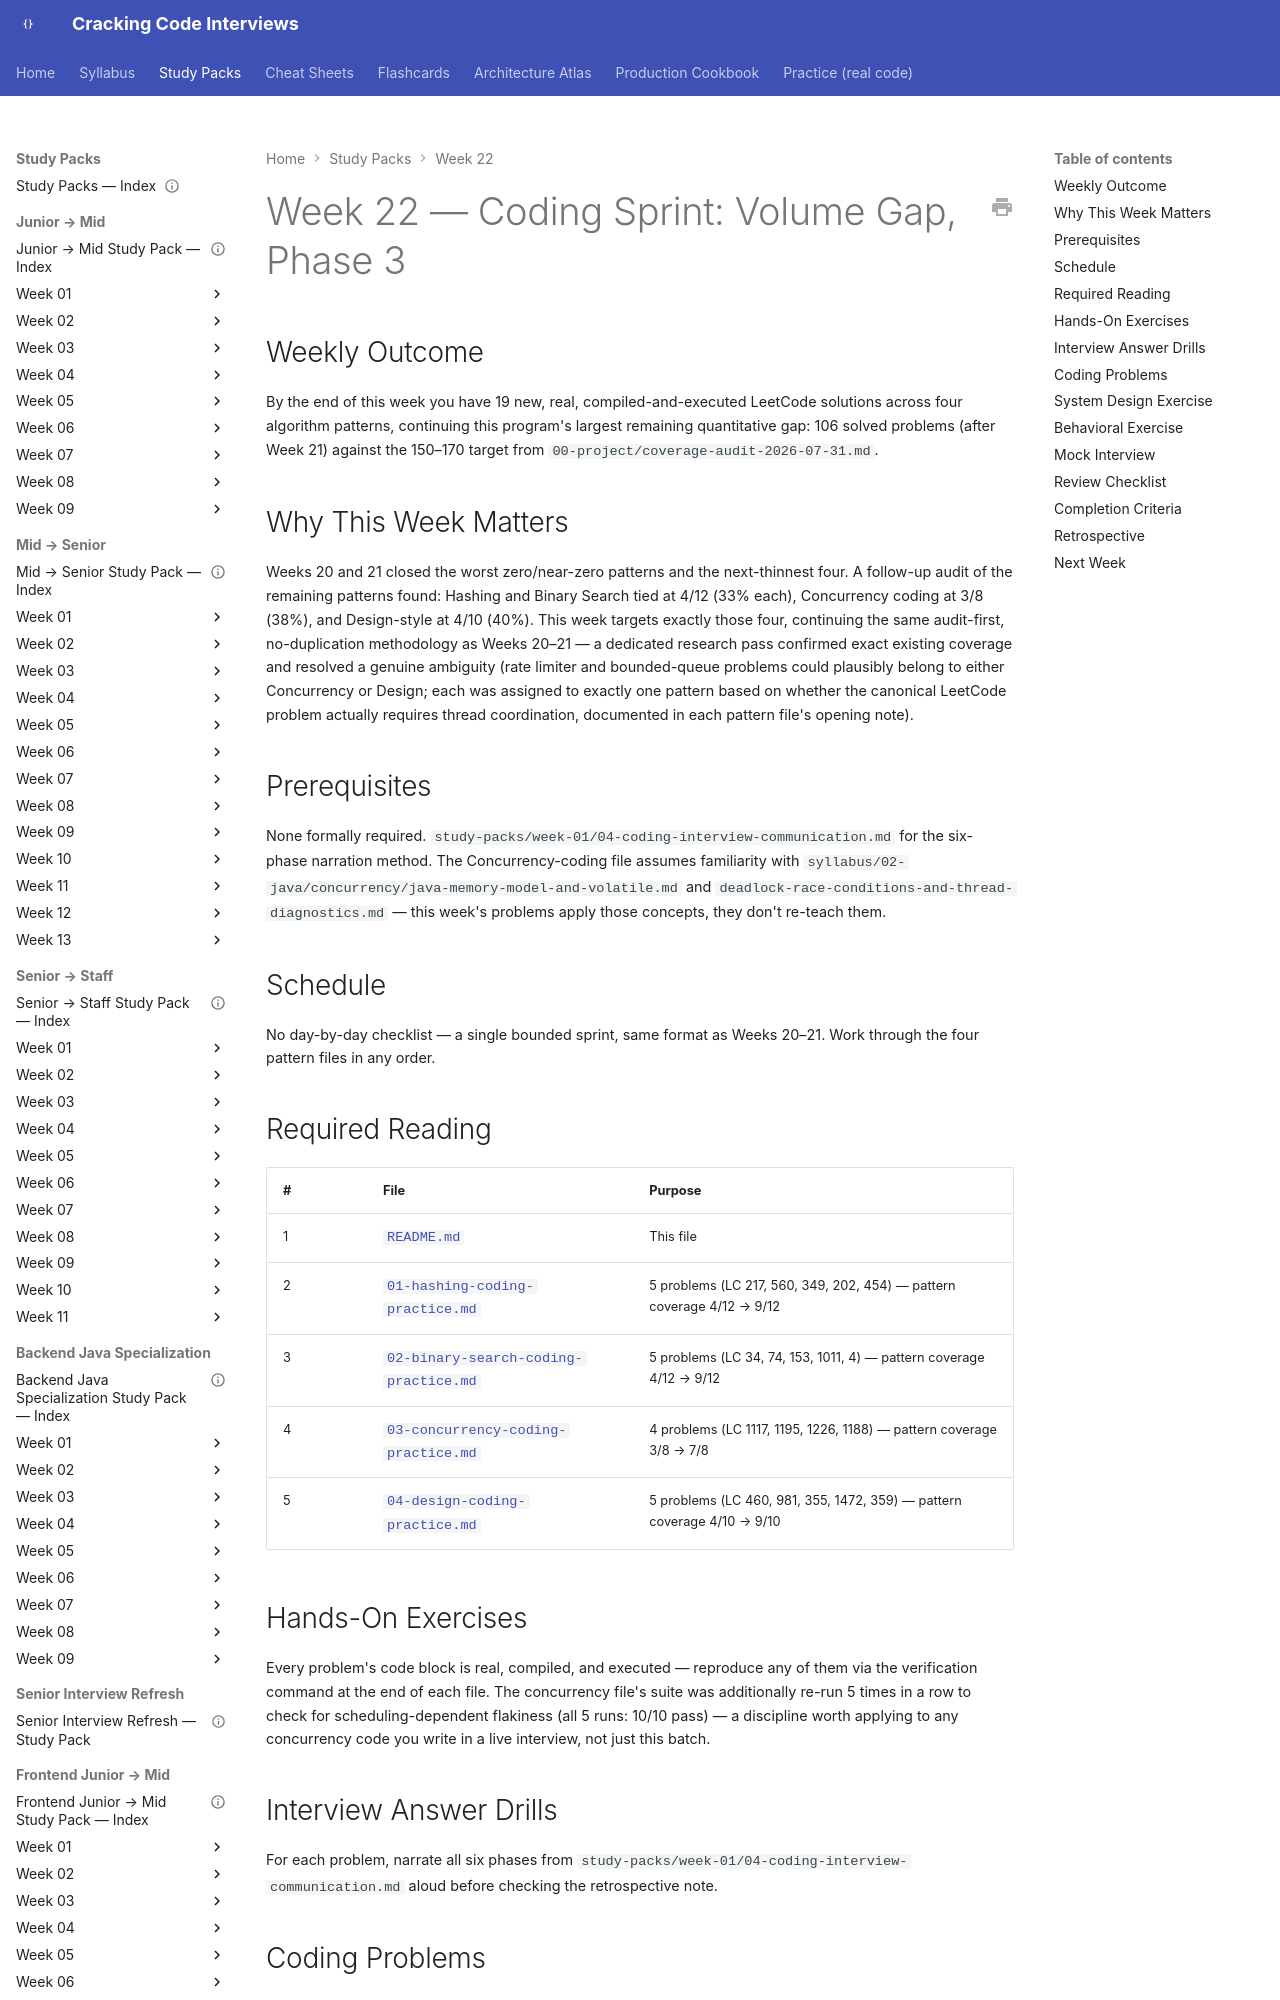

repository: JuanMelendres/cracking-code-interviews · page: study-packs/week-22/index.html · generator: mkdocs

---
title: "Week 22 — Coding Sprint: Volume Gap, Phase 3"
document_type: study-pack
week: 22
status: draft
estimated_hours: 11
---

# Week 22 — Coding Sprint: Volume Gap, Phase 3

## Weekly Outcome

By the end of this week you have 19 new, real, compiled-and-executed LeetCode solutions across four algorithm patterns, continuing this program's largest remaining quantitative gap: 106 solved problems (after Week 21) against the 150–170 target from `00-project/coverage-audit-2026-07-31.md`.

## Why This Week Matters

Weeks 20 and 21 closed the worst zero/near-zero patterns and the next-thinnest four. A follow-up audit of the remaining patterns found: Hashing and Binary Search tied at 4/12 (33% each), Concurrency coding at 3/8 (38%), and Design-style at 4/10 (40%). This week targets exactly those four, continuing the same audit-first, no-duplication methodology as Weeks 20–21 — a dedicated research pass confirmed exact existing coverage and resolved a genuine ambiguity (rate limiter and bounded-queue problems could plausibly belong to either Concurrency or Design; each was assigned to exactly one pattern based on whether the canonical LeetCode problem actually requires thread coordination, documented in each pattern file's opening note).

## Prerequisites

None formally required. `study-packs/week-01/04-coding-interview-communication.md` for the six-phase narration method. The Concurrency-coding file assumes familiarity with `syllabus/02-java/concurrency/java-memory-model-and-volatile.md` and `deadlock-race-conditions-and-thread-diagnostics.md` — this week's problems apply those concepts, they don't re-teach them.

## Schedule

No day-by-day checklist — a single bounded sprint, same format as Weeks 20–21. Work through the four pattern files in any order.

## Required Reading

| # | File | Purpose |
|---|---|---|
| 1 | [`README.md`](README.md) | This file |
| 2 | [`01-hashing-coding-practice.md`](01-hashing-coding-practice.md) | 5 problems (LC 217, 560, 349, 202, 454) — pattern coverage 4/12 → 9/12 |
| 3 | [`02-binary-search-coding-practice.md`](02-binary-search-coding-practice.md) | 5 problems (LC 34, 74, 153, 1011, 4) — pattern coverage 4/12 → 9/12 |
| 4 | [`03-concurrency-coding-practice.md`](03-concurrency-coding-practice.md) | 4 problems (LC 1117, 1195, 1226, 1188) — pattern coverage 3/8 → 7/8 |
| 5 | [`04-design-coding-practice.md`](04-design-coding-practice.md) | 5 problems (LC 460, 981, 355, 1472, 359) — pattern coverage 4/10 → 9/10 |
